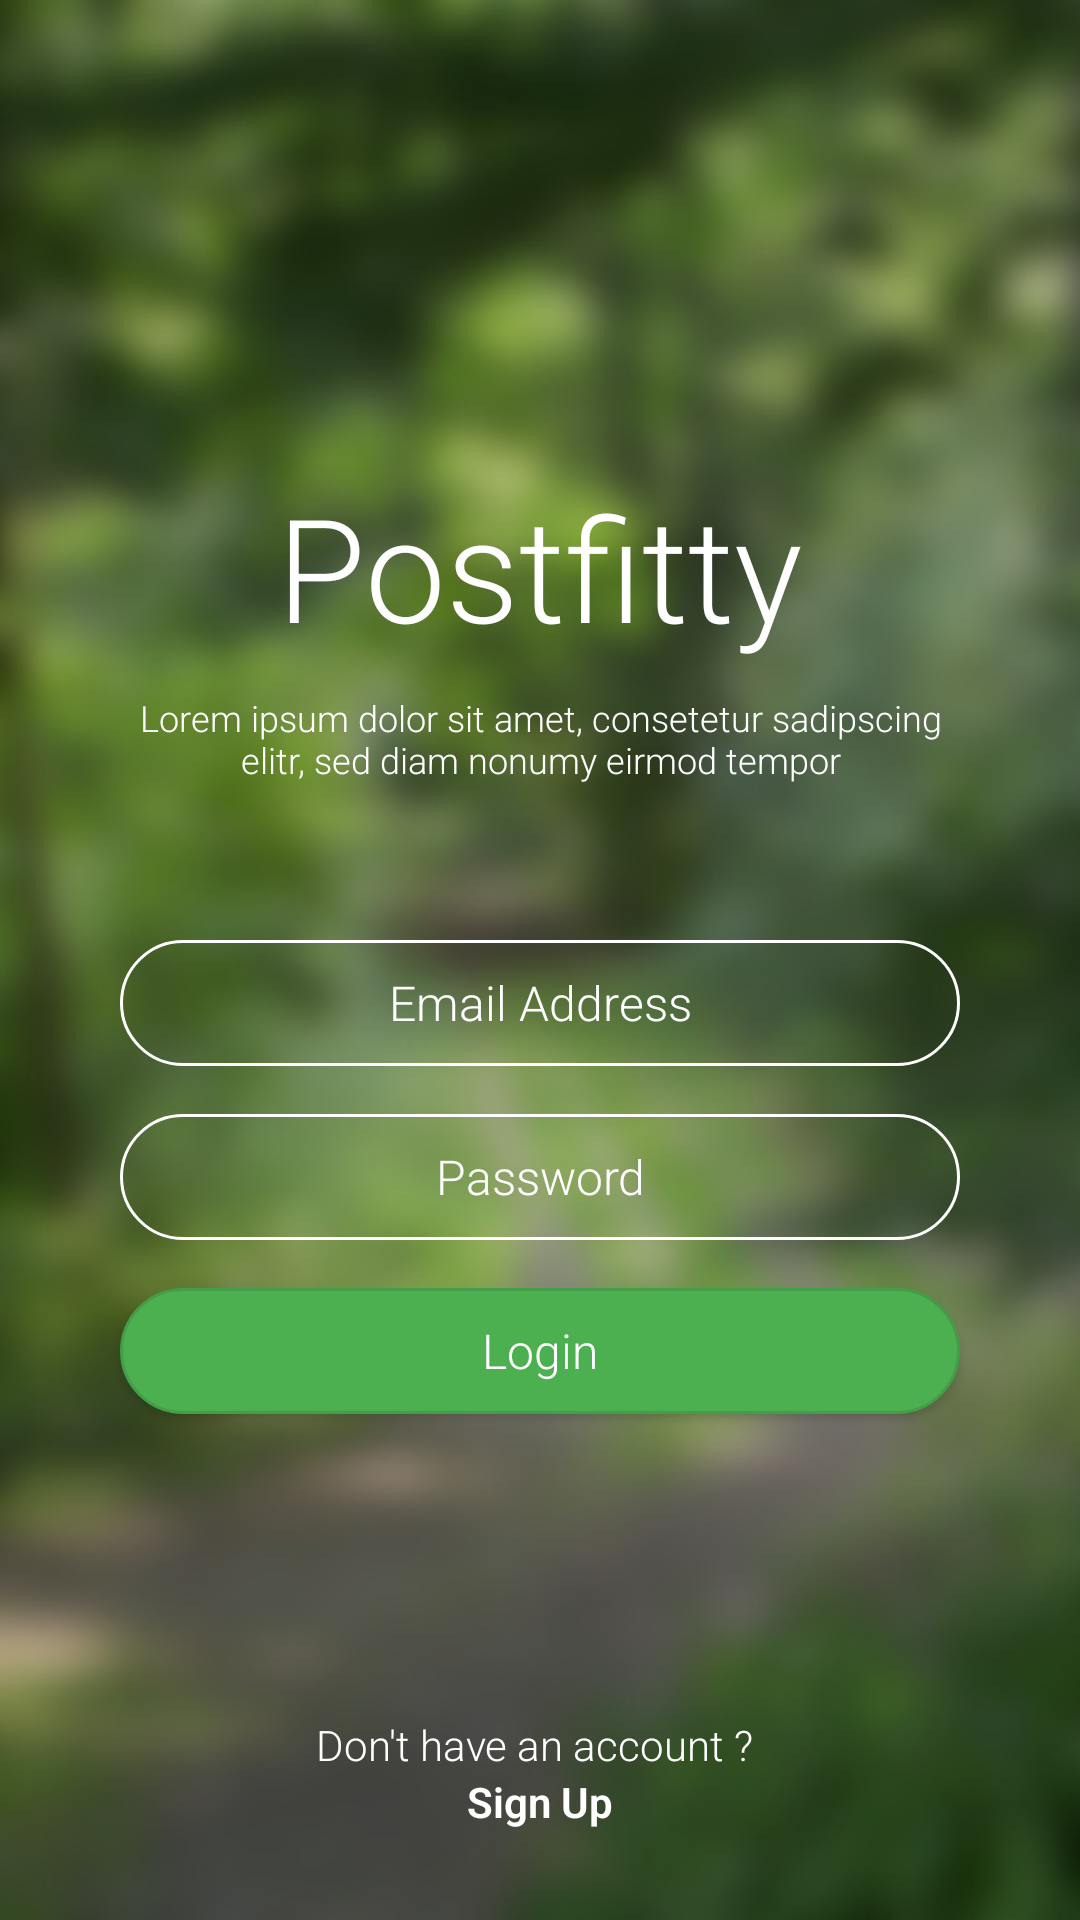

Reconstruct the res/layout file that produces this screen, plus the resources it refers to.
<!-- AndroidManifest.xml: application theme Theme.AppCompat.Light.NoActionBar -->
<!-- res/layout/activity_login.xml -->
<?xml version="1.0" encoding="utf-8"?>
<RelativeLayout
    xmlns:android="http://schemas.android.com/apk/res/android"
    xmlns:app="http://schemas.android.com/apk/res-auto"
    xmlns:tools="http://schemas.android.com/tools"
    android:layout_width="match_parent"
    android:layout_height="match_parent"
    tools:context="com.example.matthias.postfitty.Activity.LoginActivity"
    android:background="@drawable/waldweg">

    <RelativeLayout
        android:layout_width="wrap_content"
        android:layout_height="wrap_content"
        android:layout_centerVertical="true"
        android:id="@+id/relativeLayout">

    <TextView
        android:id="@+id/HeadLineTextView"
        android:layout_width="wrap_content"
        android:layout_height="wrap_content"
        android:text="Postfitty"
        android:textColor="@android:color/white"
        android:textSize="48sp"
        android:fontFamily="sans-serif-light"
        android:layout_centerHorizontal="true" />

    <TextView
        android:id="@+id/ExplanationTextView"
        android:layout_below="@id/HeadLineTextView"
        android:layout_width="wrap_content"
        android:layout_height="wrap_content"
        android:text="Lorem ipsum dolor sit amet, consetetur sadipscing elitr, sed diam nonumy eirmod tempor"
        android:textColor="@android:color/white"
        android:textSize="12sp"
        android:fontFamily="sans-serif-light"
        android:textAlignment="center"
        android:layout_marginTop="10dp"
        android:layout_marginRight="40dp"
        android:layout_marginLeft="40dp"
        android:layout_marginBottom="48dp"/>

        <EditText
            android:id="@+id/EmailEditText"
            android:layout_below="@id/ExplanationTextView"
            android:layout_width="match_parent"
            android:layout_height="42dp"
            android:layout_centerHorizontal="true"
            android:background="@drawable/login_edittext_background"
            android:hint="Email Address"
            android:textSize="16sp"
            android:fontFamily="sans-serif-light"
            android:textAlignment="center"
            android:textColorHint="@android:color/white"
            android:layout_marginTop="4dp"
            android:layout_marginLeft="40dp"
            android:layout_marginRight="40dp"
            android:layout_marginBottom="12dp"/>

        <EditText
            android:id="@+id/PasswordEditText"
            android:layout_below="@id/EmailEditText"
            android:layout_width="match_parent"
            android:layout_height="42dp"
            android:layout_centerHorizontal="true"
            android:background="@drawable/login_edittext_background"
            android:hint="Password"
            android:textSize="16sp"
            android:fontFamily="sans-serif-light"
            android:textAlignment="center"
            android:textColorHint="@android:color/white"
            android:layout_marginTop="4dp"
            android:layout_marginRight="40dp"
            android:layout_marginLeft="40dp"
            android:layout_marginBottom="12dp"
            android:inputType="textPassword"/>

        <Button
            android:id="@+id/loginButton"
            android:layout_below="@id/PasswordEditText"
            android:layout_width="match_parent"
            android:layout_height="42dp"
            android:layout_centerHorizontal="true"
            android:background="@drawable/login_button_background"
            android:hint="Login"
            android:textSize="16sp"
            android:fontFamily="sans-serif-light"
            android:textAlignment="center"
            android:textColorHint="@android:color/white"
            android:layout_marginTop="4dp"
            android:layout_marginRight="40dp"
            android:layout_marginLeft="40dp"
            android:layout_marginBottom="12dp" />
    </RelativeLayout>

    <LinearLayout
        android:layout_width="match_parent"
        android:layout_height="wrap_content"
        android:layout_alignParentBottom="true"
        android:gravity="center"
        android:layout_marginBottom="30dp"
        android:orientation="vertical">

        <TextView
            android:layout_width="wrap_content"
            android:layout_height="wrap_content"
            android:text="Don't have an account ? "
            android:fontFamily="sans-serif-light"
            android:textColor="@android:color/white" />

        <TextView
            android:id="@+id/signUpTextView"
            android:layout_width="wrap_content"
            android:layout_height="wrap_content"
            android:text="Sign Up"
            android:fontFamily="sans-serif-light"
            android:clickable="true"
            android:textColor="@android:color/white"
            android:textStyle="bold" />
    </LinearLayout>

</RelativeLayout>
<!-- resources referenced by this layout -->
<resources>
  <!-- drawable login_button_background (drawable) -->
  <?xml version="1.0" encoding="utf-8"?>
  <shape xmlns:android="http://schemas.android.com/apk/res/android">
      <stroke
          android:width="1dp"
          android:color="#449D48"/>
      <solid
          android:color="#4CAF50"/>
      <corners
          android:bottomRightRadius="200dp"
          android:bottomLeftRadius="200dp"
          android:topLeftRadius="200dp"
          android:topRightRadius="200dp"/>
  </shape>
  <!-- drawable login_edittext_background (drawable) -->
  <?xml version="1.0" encoding="utf-8"?>
  <shape xmlns:android="http://schemas.android.com/apk/res/android">
      <stroke
          android:width="1dp"
          android:color="@android:color/white"/>
      <solid
          android:color="@android:color/transparent"/>
      <corners
          android:bottomRightRadius="200dp"
          android:bottomLeftRadius="200dp"
          android:topLeftRadius="200dp"
          android:topRightRadius="200dp"/>
  </shape>
  <!-- drawable waldweg: jpg bitmap (drawable, 50628 bytes) -->
  <style name="Theme.AppCompat.Light.NoActionBar" parent="@style/Theme.AppCompat.Light">
          <item name="windowNoTitle">true</item>
          <item name="windowActionBar">false</item>
          <item name="android:windowFullscreen">false</item>
          <item name="android:windowContentOverlay">@null</item>
  
          <item name="colorPrimary">@color/colorPrimary</item>
          <item name="colorPrimaryDark">@color/colorPrimaryDark</item>
          <item name="colorAccent">@color/colorAccent</item>
      </style>
  <color name="colorPrimary">#4caf50</color>
  <color name="colorPrimaryDark">#409443</color>
  <color name="colorAccent">#64dd17</color>
</resources>
